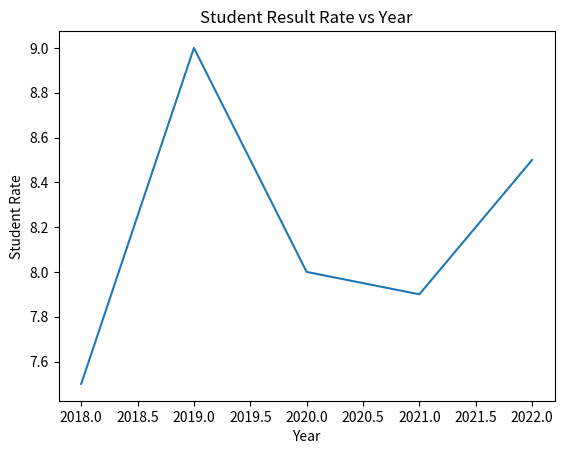

The script that saved this image:
import matplotlib.pyplot as p
Year = [2018,2019,2020,2021,2022]
Unemployment_Rate = [7.5,9,8,7.9,8.5]
p.plot(Year, Unemployment_Rate)
p.title('Student Result Rate vs Year')
p.xlabel('Year')
p.ylabel('Student Rate')
p.show()
